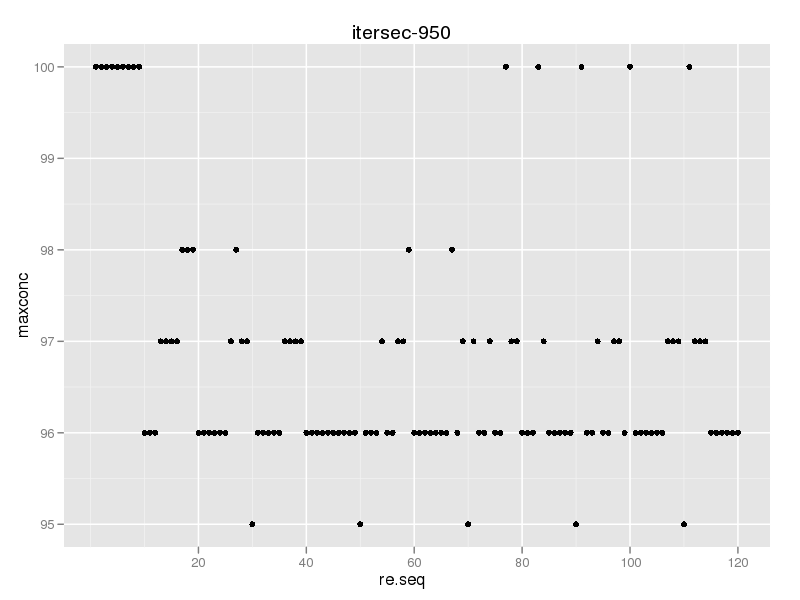

The file beside this chart, header and first rows:
rampevery, maxconc
1, 100
2, 100
3, 100
4, 100
5, 100
6, 100
7, 100
8, 100
9, 100
10, 96
11, 96
12, 96
13, 97
14, 97
15, 97
16, 97
17, 98
18, 98
19, 98
20, 96
21, 96
22, 96
23, 96
24, 96
25, 96
26, 97
27, 98
28, 97
29, 97
30, 95
31, 96
32, 96
33, 96
34, 96
35, 96
36, 97
37, 97
38, 97
39, 97
40, 96
41, 96
42, 96
43, 96
44, 96
45, 96
46, 96
47, 96
48, 96
49, 96
50, 95
51, 96
52, 96
53, 96
54, 97
55, 96
56, 96
57, 97
58, 97
59, 98
60, 96
... 60 more rows
